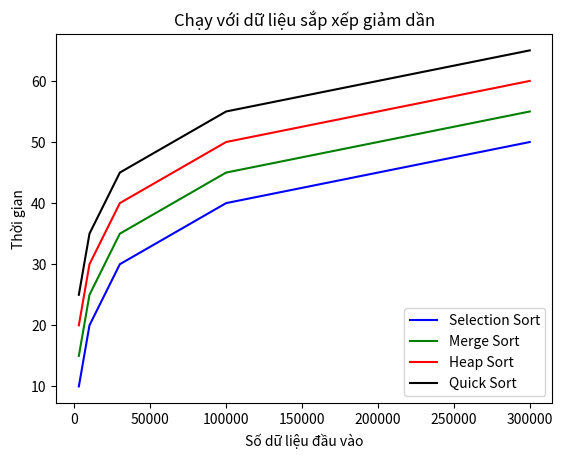

Source code (Python):
import matplotlib.pyplot as plt

plt.plot([3000,10000,30000,100000,300000], [10,20,30,40,50], color='blue', label='Selection Sort')
plt.plot([3000,10000,30000,100000,300000], [15,25,35,45,55],color='green', label='Merge Sort')
plt.plot([3000,10000,30000,100000,300000], [20,30,40,50,60],color='red', label='Heap Sort')
plt.plot([3000,10000,30000,100000,300000], [25,35,45,55,65],color='black', label='Quick Sort')
# [3000,10000,30000,100000,300000], [10,20,30,40,50] là các mảng tọa độ x,y
# color hiển thị màu đường đồ thị
# label Chú thích đồ thi

plt.title('Chạy với dữ liệu sắp xếp giảm dần')
# plt.title đặt tên cho biểu đồ

plt.xlabel('Số dữ liệu đầu vào')
plt.ylabel('Thời gian')
# plt.xlabel và plt.ylabel đặt tên trục x,y cho biểu đồ

plt.legend(loc='best') #thêm chú thích
plt.show() # hiển thị biểu đồ